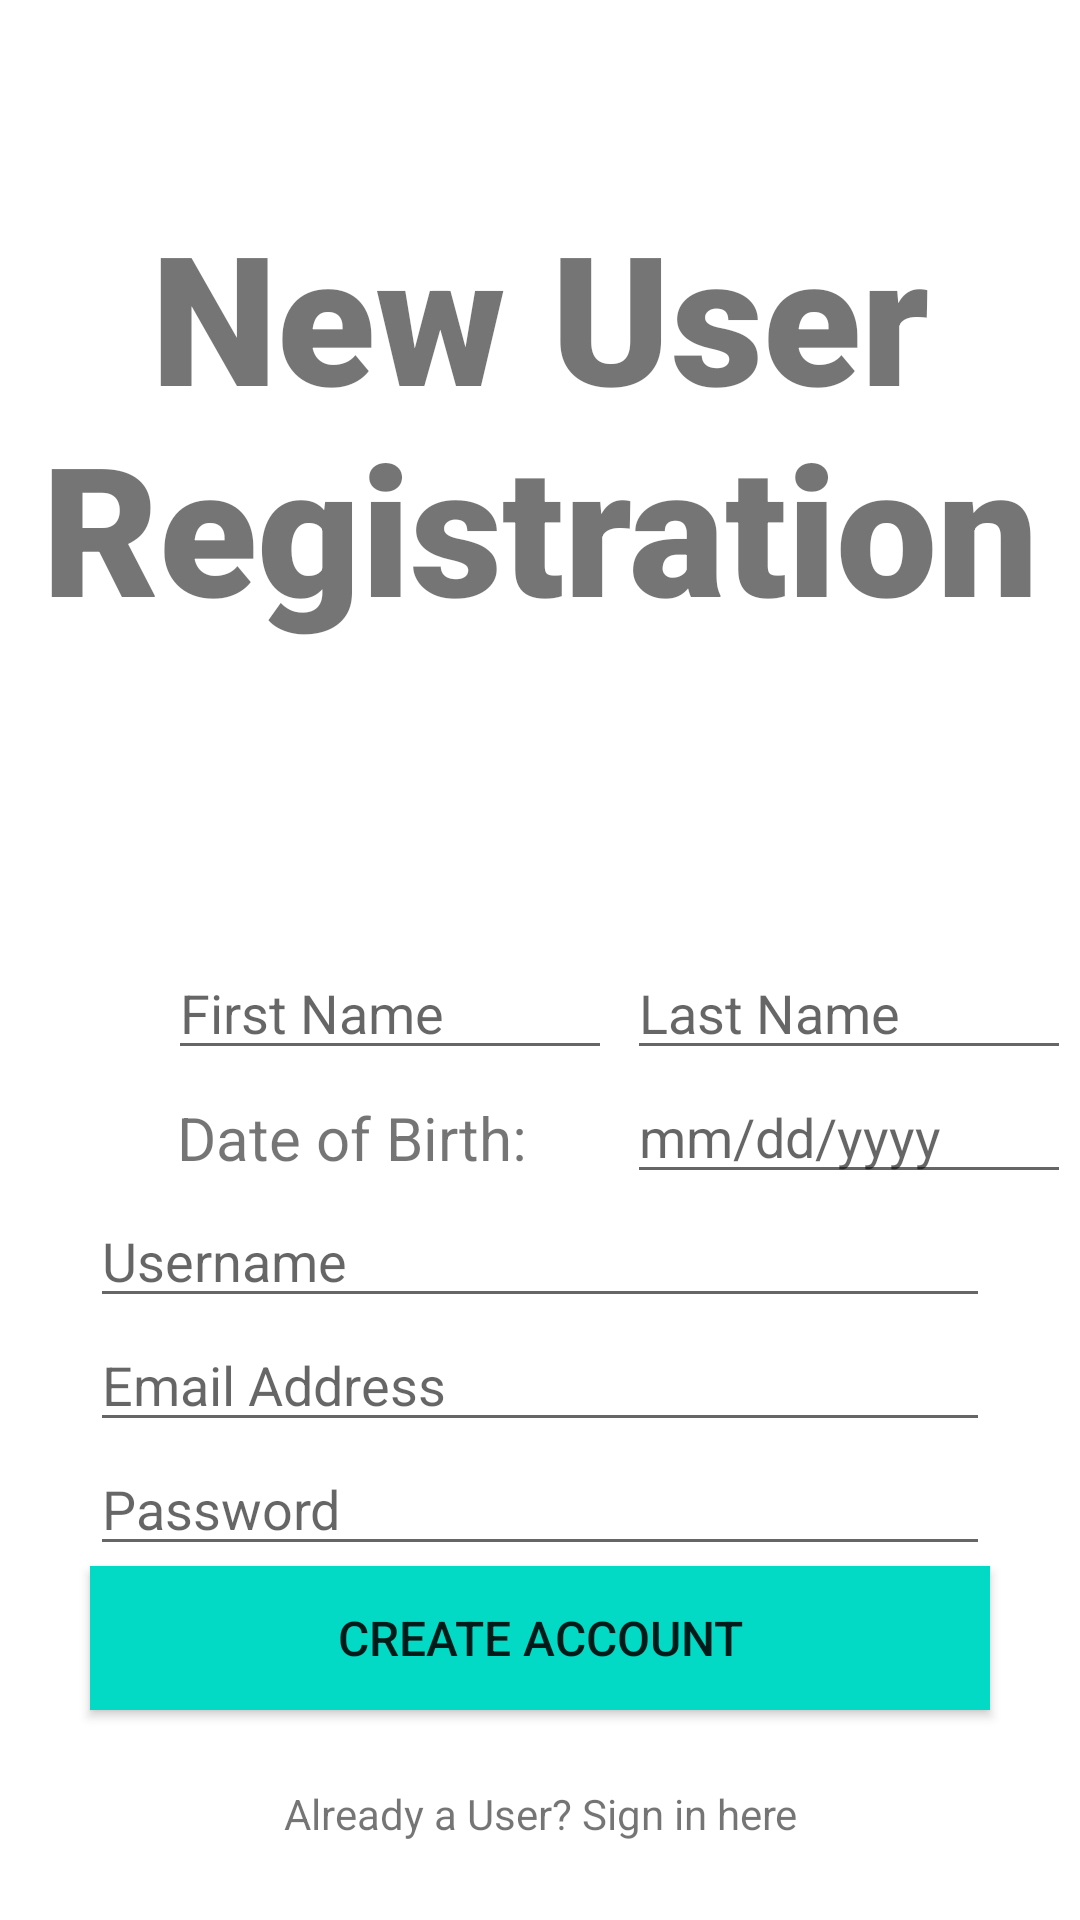

This screen was rendered from an Android layout file. Write that file and the resources it references.
<!-- AndroidManifest.xml: application theme Theme.RunningApp -->
<!-- res/layout/activity_register.xml -->
<?xml version="1.0" encoding="utf-8"?>
<RelativeLayout xmlns:android="http://schemas.android.com/apk/res/android"
    xmlns:app="http://schemas.android.com/apk/res-auto"
    xmlns:tools="http://schemas.android.com/tools"
    android:layout_width="match_parent"
    android:layout_height="match_parent"
    tools:context=".Register">

    <TextView
        android:id="@+id/register_banner"
        android:layout_width="match_parent"
        android:layout_height="wrap_content"
        android:text="@string/register_title"
        android:textSize="60sp"
        android:textAlignment="center"
        android:textStyle="bold"
        android:fontFamily="sans-serif-black"
        android:layout_marginTop="65dp"
        />
    <EditText
        android:id="@+id/user_firstname"
        android:layout_width="148dp"
        android:layout_height="wrap_content"
        android:hint="@string/user_fn"
        android:inputType="text"
        android:importantForAutofill="no"
        android:layout_below="@id/register_banner"
        android:layout_marginStart="56dp"
        android:layout_marginTop="100dp"
        />

    <EditText
        android:id="@+id/user_lastname"
        android:layout_width="148dp"
        android:layout_height="wrap_content"
        android:layout_toEndOf="@id/user_firstname"
        android:hint="@string/user_ln"
        android:inputType="text"
        android:importantForAutofill="no"
        android:layout_below="@id/register_banner"
        android:layout_marginStart="5dp"
        android:layout_marginTop="100dp"
        />

    <TextView
        android:id="@+id/birthday_label"
        android:layout_width="wrap_content"
        android:layout_height="wrap_content"
        android:layout_below="@id/user_firstname"
        android:text="@string/birthday"
        android:textSize="20sp"
        android:textFont="sans-serif-black"
        android:layout_marginStart="59dp"
        android:layout_marginTop="9dp"
        />

    <EditText
        android:id="@+id/birthday_date"
        android:layout_width="148dp"
        android:layout_height="wrap_content"
        android:layout_marginStart="33dp"
        android:layout_below="@id/user_firstname"
        android:layout_toEndOf="@id/birthday_label"
        android:hint="@string/date_format"
        android:inputType="date"
        android:importantForAutofill="no"
        />

    <EditText
        android:id="@+id/rg_username"
        android:layout_width="300dp"
        android:layout_height="wrap_content"
        android:layout_centerHorizontal="true"
        android:layout_below="@id/birthday_date"
        android:hint="@string/username"
        android:inputType="text"
        android:importantForAutofill="no"
        />

    <EditText
        android:id="@+id/rg_email"
        android:layout_width="300dp"
        android:layout_height="wrap_content"
        android:layout_centerHorizontal="true"
        android:layout_below="@id/rg_username"
        android:hint="@string/user_email"
        android:inputType="textEmailAddress"
        android:importantForAutofill="no"
        />
    <EditText
        android:id="@+id/rg_password"
        android:layout_width="300dp"
        android:layout_height="wrap_content"
        android:layout_centerHorizontal="true"
        android:layout_below="@id/rg_email"
        android:hint="@string/user_password"
        android:inputType="textPassword"
        android:importantForAutofill="no"
        />

    <Button
        android:id="@+id/rg_button"
        android:layout_width="300dp"
        android:layout_height="wrap_content"
        android:layout_centerHorizontal="true"
        android:layout_below="@id/rg_password"
        android:text="@string/register_button"
        android:textSize="16sp"
        android:background="@color/teal_200"
        />

    <ProgressBar
        android:id="@+id/progressBar"
        style="?android:attr/progressBarStyleLarge"
        android:layout_width="wrap_content"
        android:layout_height="wrap_content"
        android:visibility="gone"
        android:layout_centerHorizontal="true"
        android:layout_centerVertical="true"
        tools:ignore="MissingConstraints"
        />

    <TextView
        android:id="@+id/login_link"
        android:layout_width="wrap_content"
        android:layout_height="wrap_content"
        android:layout_below="@id/rg_button"
        android:textAlignment="center"
        android:layout_centerHorizontal="true"
        android:layout_marginTop="25dp"
        android:text="@string/login_link"
        />

</RelativeLayout>
<!-- resources referenced by this layout -->
<resources>
  <color name="teal_200">#FF03DAC5</color>
  <string name="birthday">Date of Birth:</string>
  <string name="date_format">mm/dd/yyyy</string>
  <string name="login_link">Already a User? Sign in here</string>
  <string name="register_button">Create Account</string>
  <string name="register_title">New User Registration</string>
  <string name="user_email">Email Address</string>
  <string name="user_fn">First Name</string>
  <string name="user_ln">Last Name</string>
  <string name="user_password">Password</string>
  <string name="username">Username</string>
  <style name="Theme.RunningApp" parent="Theme.MaterialComponents.DayNight.DarkActionBar">
          
          <item name="colorPrimary">@color/green_light</item>
          <item name="colorPrimaryVariant">@color/green_dark</item>
          <item name="colorOnPrimary">@color/white</item>
          
          <item name="colorSecondary">@color/teal_200</item>
          <item name="colorSecondaryVariant">@color/teal_700</item>
          <item name="colorOnSecondary">@color/black</item>
          
          <item name="android:statusBarColor" tools:targetApi="l">?attr/colorPrimaryVariant</item>
          
  
          <item name="preferenceTheme">@style/PreferenceThemeOverlay</item>
      </style>
  <color name="green_light">#FF4CAF50</color>
  <color name="green_dark">#1F5A21</color>
  <color name="white">#FFFFFFFF</color>
  <color name="teal_700">#FF018786</color>
  <color name="black">#FF000000</color>
</resources>
